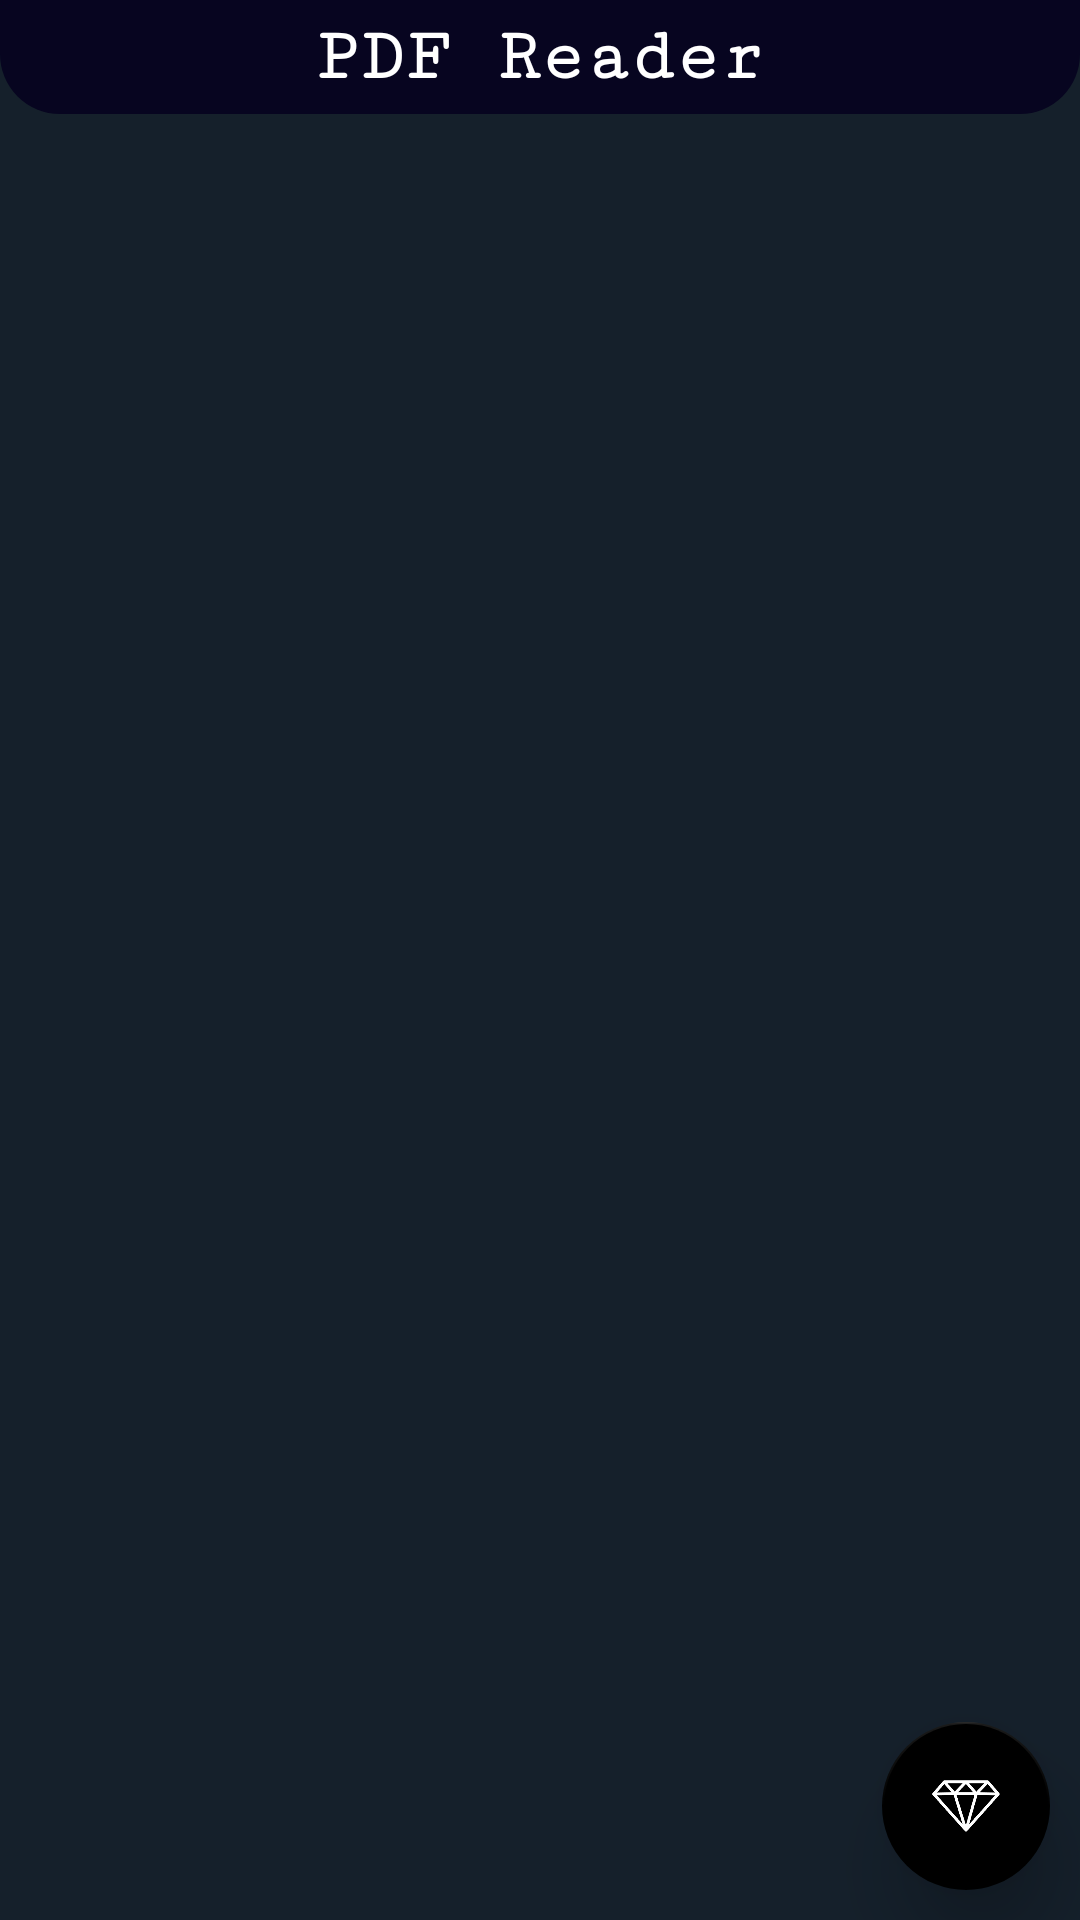

Here is an Android app screen rendered from its layout file. Give the layout XML and the strings, colors and styles it references.
<!-- AndroidManifest.xml: application theme Theme.PdfReader -->
<!-- res/layout/activity_main.xml -->
<?xml version="1.0" encoding="utf-8"?>
<RelativeLayout xmlns:android="http://schemas.android.com/apk/res/android"
    xmlns:tools="http://schemas.android.com/tools"
    android:layout_width="match_parent"
    android:layout_height="match_parent"
    xmlns:app="http://schemas.android.com/apk/res-auto"
    android:background="@color/dark_mode_lite"
    tools:context=".MainActivity">

    <LinearLayout
        android:layout_width="match_parent"
        android:layout_height="match_parent"
        android:orientation="vertical">



    <TextView
        android:layout_width="match_parent"
        android:layout_height="wrap_content"
        android:layout_gravity="start"
        android:background="@drawable/bg_round_head"
        android:fontFamily="serif-monospace"
        android:gravity="center"
        android:paddingHorizontal="15dp"
        android:paddingVertical="5dp"
        android:text="PDF Reader"
        android:textColor="@color/white"
        android:textSize="25sp"
        android:textStyle="bold" />

    <ListView
        android:id="@+id/lv_pdf"
        android:layout_width="match_parent"
        android:layout_height="wrap_content"
        android:divider="@color/teal_700"
        android:layout_marginHorizontal="10dp"
        android:dividerHeight="0.5dp"
        android:scrollbars="none">

    </ListView>

    </LinearLayout>


    <com.google.android.material.floatingactionbutton.FloatingActionButton
        android:id="@+id/fab"
        android:layout_width="wrap_content"
        android:layout_height="wrap_content"
        android:layout_alignParentEnd="true"
        android:layout_alignParentBottom="true"
        android:layout_margin="10dp"
        android:scaleType="centerCrop"
        android:src="@drawable/diamond"
        app:backgroundTint="@color/black"
        app:elevation="15dp"
        app:tint="@android:color/white"
        tools:ignore="SpeakableTextPresentCheck" />


</RelativeLayout>
<!-- resources referenced by this layout -->
<resources>
  <color name="black">#FF000000</color>
  <color name="dark_mode_lite">#15202B</color>
  <color name="teal_700">#FF018786</color>
  <color name="white">#FFFFFFFF</color>
  <!-- drawable bg_round_head (drawable) -->
  <?xml version="1.0" encoding="utf-8"?>
  <shape xmlns:android="http://schemas.android.com/apk/res/android">
      xmlns:android="http://schemas.android.com/apk/res/android"
      android:shape="rectangle">
      <solid android:color="@color/dark_mode_purple"/>
      <corners android:bottomLeftRadius="20dp"
          android:bottomRightRadius="20dp"/>
  
  </shape>
  <!-- drawable diamond: png bitmap (drawable, 30505 bytes) -->
  <style name="Theme.PdfReader" parent="Theme.MaterialComponents.DayNight.NoActionBar">
          
          <item name="colorPrimary">@color/dark_mode_purple</item>
          <item name="colorPrimaryVariant">@color/dark_mode_purple</item>
          <item name="colorOnPrimary">@color/white</item>
          
          <item name="colorSecondary">@color/teal_200</item>
          <item name="colorSecondaryVariant">@color/teal_700</item>
          <item name="colorOnSecondary">@color/black</item>
          
          <item name="android:statusBarColor" tools:targetApi="l">?attr/colorPrimaryVariant</item>
          <item name="android:navigationBarColor">@color/black</item>
          <item name="android:windowBackground">@color/dark_mode_purple</item>
  
          
      </style>
  <color name="dark_mode_purple">#ff070520</color>
  <color name="teal_200">#FF03DAC5</color>
</resources>
